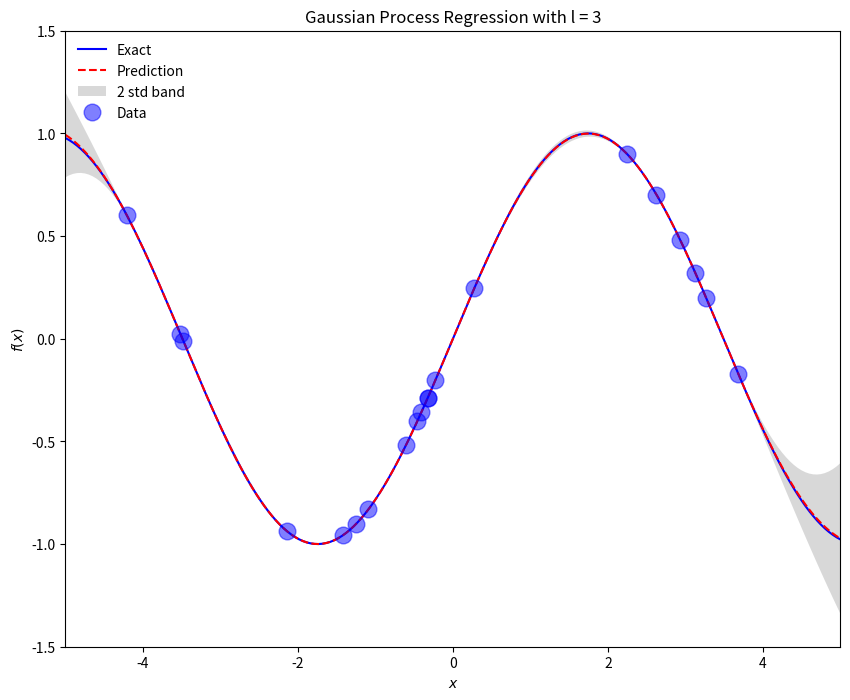

Generate this figure with matplotlib:
'''
Implemantation of Gaussian process regression from the book
"Gaussian process Regression for machine learning"
algorithm is in page 19
The code is implemented via the lecture of Nando De Freitas
Youtube lectures
'''

from __future__ import division
import numpy as np
import matplotlib.pyplot as plt
import pandas as pd


def SE_kernel(a, b):
    ''' Squared exponential kernel (RBF)'''
    # Kernel parameters
    l = 3  # Implemented from Rasmussen & Williams
    sigma_n = 1
    sq_dist = np.sum(a**2, axis=1).reshape(-1, 1) + np.sum(b**2, axis=1) - 2*np.dot(a, b.T)
    return sigma_n * np.exp(-0.5 * sq_dist / l)


# True function
def f(x):
    return (np.sin(0.9*x)).flatten()   # flatten collapses the array into one dimension


N = 20      # Number of test points
noise = 0   # noise
s = 1e-5    # noise variance

# Training set
X = np.random.uniform(-5, 5, size=(N, 1))
y = f(X) + noise*np.random.randn(N)
# Implement these hyperparameters for now
# It will be changed with log marginal likelihood
l = 3
sigman = 1

# Test set
nn = 200
X_star = np.linspace(-5, 5, nn).reshape(-1, 1)
y_star = f(X_star)

# Prediction of mean
K = SE_kernel(X, X)
L = np.linalg.cholesky(K + np.eye(N)*s)
alpha = np.linalg.solve(np.transpose(L), np.linalg.solve(L, y))
k_star = SE_kernel(X, X_star)

mu_star = np.matmul(np.transpose(k_star), alpha)

# Prediction of variance
K_ss = SE_kernel(X_star, X_star)
v = np.linalg.solve(L, k_star)
beta = np.linalg.solve(np.transpose(L), v)

var_f_star = K_ss - np.matmul(np.transpose(k_star), beta)
y_var = np.abs(np.diag(var_f_star))

# Plotting predictions with given hyperparameters
# No Training is performed

plt.figure(1, figsize=(10, 8))
plt.plot(X_star, y_star, 'b-', label="Exact")
plt.plot(X_star, mu_star, 'r--', label="Prediction")

lower_bound = mu_star - 2.0*np.sqrt(y_var)
upper_bound = mu_star + 2.0*np.sqrt(y_var)

print(lower_bound.shape)

plt.gca().fill_between(X_star.flatten(), lower_bound.flatten(), upper_bound.flatten(),
                       facecolor='gray', alpha=0.3, label="2 std band")

plt.plot(X, y, 'bo', markersize=12, alpha=0.5, label="Data")
plt.legend(frameon=False, loc='upper left')
ax = plt.gca()
ax.set_xlim([-5, 5])
ax.set_ylim([-1.5, 1.5])
plt.xlabel('$x$')
plt.ylabel('$f(x)$')
plt.title('Gaussian Process Regression with l = {}'.format(l))
plt.show()
